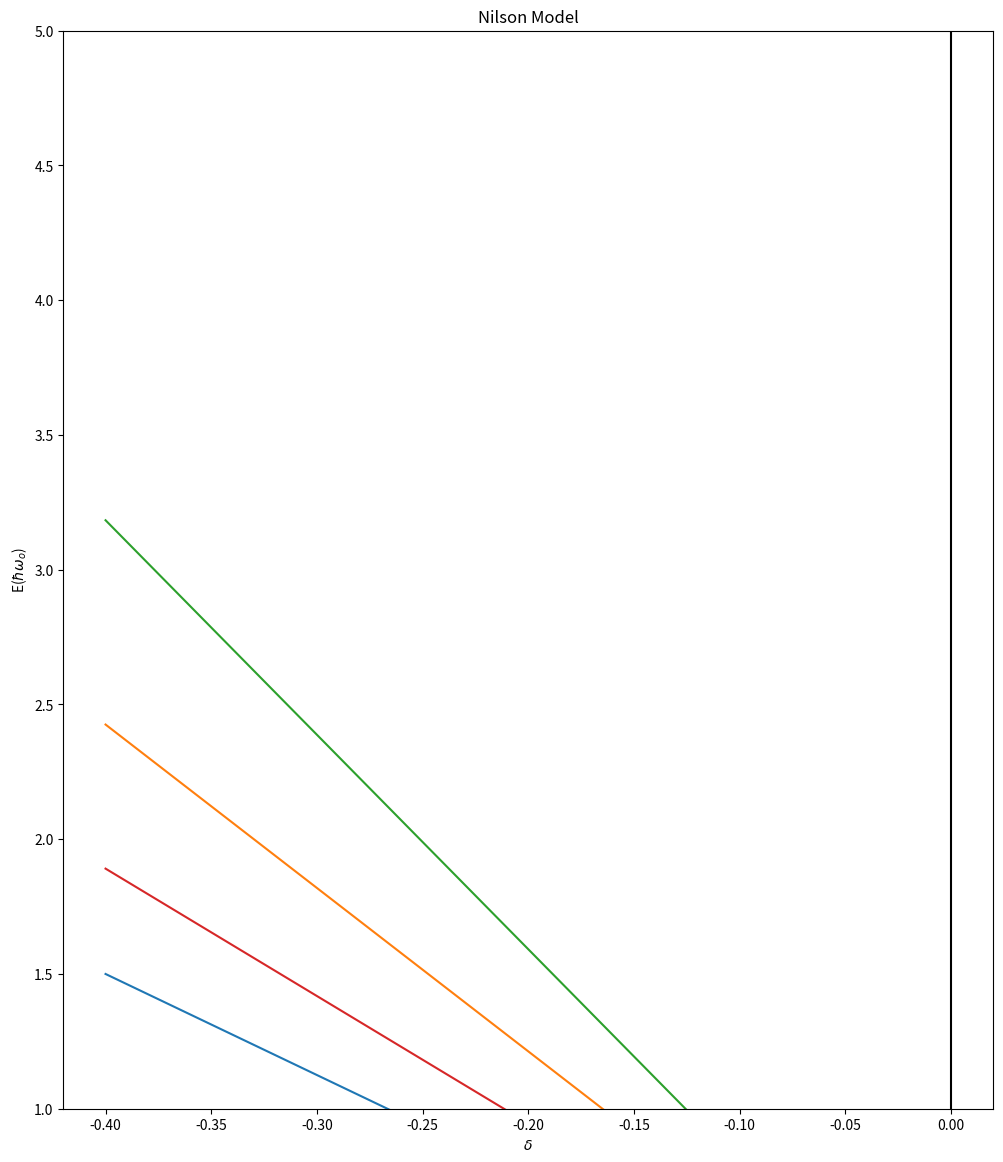

The matplotlib source for this figure:
import numpy as np
import math
import matplotlib.pyplot as plt

def factorial(n):
    if (n<=1):
        return 1
    else:
        return n*factorial(n-1)
    


def cg_coef(j1, m1, j2, m2, j, m):
    d = j - j2 + m1
    e = j - j1 - m2
    smin = int(min(d,e))

    if smin <= 0:
        smin = abs(smin)
    else:
        smin = 0

    a = j1 + j2 - j
    b = j2 + m2
    c = j1 - m1
    smax = int(abs(min(a, min(b,c))))

    n1 = factorial(j1+j2-j)*factorial(j+j1-j2)*factorial(j+j2-j1)*(2*j +1)
    d1 = factorial(j1+j2+j+1)
    f1 = math.sqrt(n1/d1)

    f2 = math.sqrt(factorial(j+m)*factorial(j-m)*factorial(j1+m1)*factorial(j1-m1)*factorial(j2+m2)*factorial(j2-m2))
    f3 = 0

    for s in range(smin, smax+1):
        f3 = f3 + ((-1)**s)/(factorial(j1-m1-s)*factorial(j2+m2-s)*factorial(j-j2+m1+s)*factorial(j-j1-m2+s)*factorial(j1+j2-j-s)*factorial(s))

    # print(f1*f2*f3)
    return f1*f2*f3





a = 80
def h_omega(delta):
    f = pow((1 - ((4/3)*delta))*((1 + ((2/3)*delta))**2), -1/6)
    h_omeg = 41*pow(a, -1/3)*f
    return 1 #h_omeg
 




h_omega00 = 41*pow(a, -1/3)
kappa = 0.05
c = -2*kappa*h_omega00

miu = [0.0, 0.0, 0.0, 0.35, 0.625, 0.63, 0.448, 0.434]

    
def delta_n(N, N1):

    delta_n = 0
    if N==N1:
        delta_n = 1
    return delta_n


def h_delta(delta, rs, yy):

    t = -delta*h_omega(delta)*(4/3)*np.sqrt(np.pi/5)*rs*yy
    return t

def h00(N, N1, l, l1, lmbda, lmbda1, sigma, sigma1, delt):

    t = (N + 3/2)*h_omega(delt)*delta_n(N, N1)*delta_n(l, l1)*delta_n(lmbda, lmbda1)*delta_n(sigma, sigma1)
    return t

def l_square(N, N1, l, l1, lmbda, lmbda1, sigma, sigma1):

    t = l*(l+1)*delta_n(N, N1)*delta_n(l, l1)*delta_n(lmbda, lmbda1)*delta_n(sigma, sigma1)
    return t

def ls(N, N1, l, l1, lmbda, lmbda1, sigma, sigma1):

    t = 0.5*np.sqrt((l-lmbda)*(l+lmbda+1))*delta_n(lmbda, lmbda1)*delta_n(sigma-1, sigma1) + 0.5*np.sqrt((l+lmbda)*(l-lmbda+1))*delta_n(lmbda-1, lmbda1)*delta_n(sigma+1, sigma1) + lmbda*sigma*delta_n(lmbda, lmbda1)
    return t

def r_square(N, N1, l, l1, lmbda, lmbda1, sigma, sigma1):

    t = np.sqrt((N-l+2)*(N+l+1))*delta_n(l-2, l1) + (N + 3/2)*delta_n(l, l1) + np.sqrt((N-l)*(N+l+3))*delta_n(l+2, l1)
    return t


def y20(N, N1, l, l1, lmbda, lmbda1, sigma, sigma1):
    
    t = np.sqrt((5*(2*l + 1))/(4*np.pi*(2*l1 + 1)))
    t = t * cg_coef(l, lmbda, 2, 0, l1, lmbda1)
    t = t * cg_coef(l, 0, 2, 0, l1, 0)

    return t



def hamiltonian(N, N1, l, l1, lmbda, lmbda1, sigma, sigma1, delta):
    
    h0 = h00(N, N1, l, l1, lmbda, lmbda1, sigma, sigma1, delta)
    
    rs = r_square(N, N1, l, l1, lmbda, lmbda1, sigma, sigma1)
    yy = y20(N, N1, l, l1, lmbda, lmbda1, sigma, sigma1)
    hd = h_delta(delta, rs, yy)

    hls = ls(N, N1, l, l1, lmbda, lmbda1, sigma, sigma1)

    hll = l_square(N, N1, l, l1, lmbda, lmbda1, sigma, sigma1)
    
    mm = miu[int(N)]
    d = (c/2)*mm
    t = h0 + hd + c*hls + d*hll
    return t


print(hamiltonian(0, 0, 0, 0, 0, 0, 1, 1, -1))
print(hamiltonian(1, 1, 1, 1, 0, 0, 1, 1, -1))





N = []
L = []
lamda = []
omega = []
E=np.zeros((81,121))
d= np.arange(-0.4,0.41,1)
kappa=np.full((8),0.05)
mu=np.array([0.0,0.0,0.0,0.35,0.625,0.63,0.448,0.434])
co=0

for n in range(0,4,2):
    for om in range(1,n+2,2):
        #print(om)
        basis=[]
        for l in range(n,-1,-4):
            for lam in range(-l,l+1,2):
                sigma = om - lam
                if (abs(sigma) == 1):
                    basis.append([n,l,lam,sigma,om])
  
                    print('Basis elements:- ',basis)
                    #print('Length of basis:- ',len(basis))
        N_ = (len(basis))
        #print(N_)
        de = 0
        #print(N_)
        for delta in d:
            fdel=(((1+(0.67)*delta)**2)*(1-(1.33)*delta))**(-0.0167)
            hw00=1
            hw0=hw00*fdel
            C=-2.0*kappa[n//2]
            D=0.5*C*mu[n//2]
            H = np.zeros((N_,N_))
            for i in range(N_):
                n = basis[i][0]
                li = basis[i][1]
                Vi = basis[i][2]
                Si = basis[i][3]
                for j in range(i,N_):
                    lj = basis[j][1]
                    Vj = basis[j][2]
                    Sj = basis[j][3]
                    hdel= hamiltonian(n/2, n/2, li/2, lj/2, Vi/2, Vj/2, Si/2, Sj/2, delta)
                    # print(n,n, li, lj,Vi, Vj, Si, Sj, delta, hdel)
                    H[i,j] += hdel
                    H[j,i] = H[i,j]
            print("hamiltonian=",H)
            e_val,e_vec=np.linalg.eig(H)
            idx = e_val.argsort()[::1]
            e_val = e_val[idx]
            e_vec = e_vec[:,idx]
            #print('e_val',e_val)      
            E[de,0]=delta
            for i in range(0,N_):
                E[de,1+co+i]=e_val[i]      
            de += 1
            #print('de',de)
        co = co+N_        
        #print('co',co)    

print(E)

for e in E:
    print(E)
    
    

plt.figure(figsize = (12,14),dpi = 50)
plt.axvline(x = 0,ymin = 0,ymax = 1,c = 'k')
for i in range(1,len(E[0])):
    plt.plot(E[:,0],E[:,i])

plt.ylim(1,5)
# plt.xlim(-0.4,0.4)

plt.xlabel('$\delta$')
plt.ylabel('E($\hbar\omega_o$)')
plt.title('Nilson Model')
plt.show()
